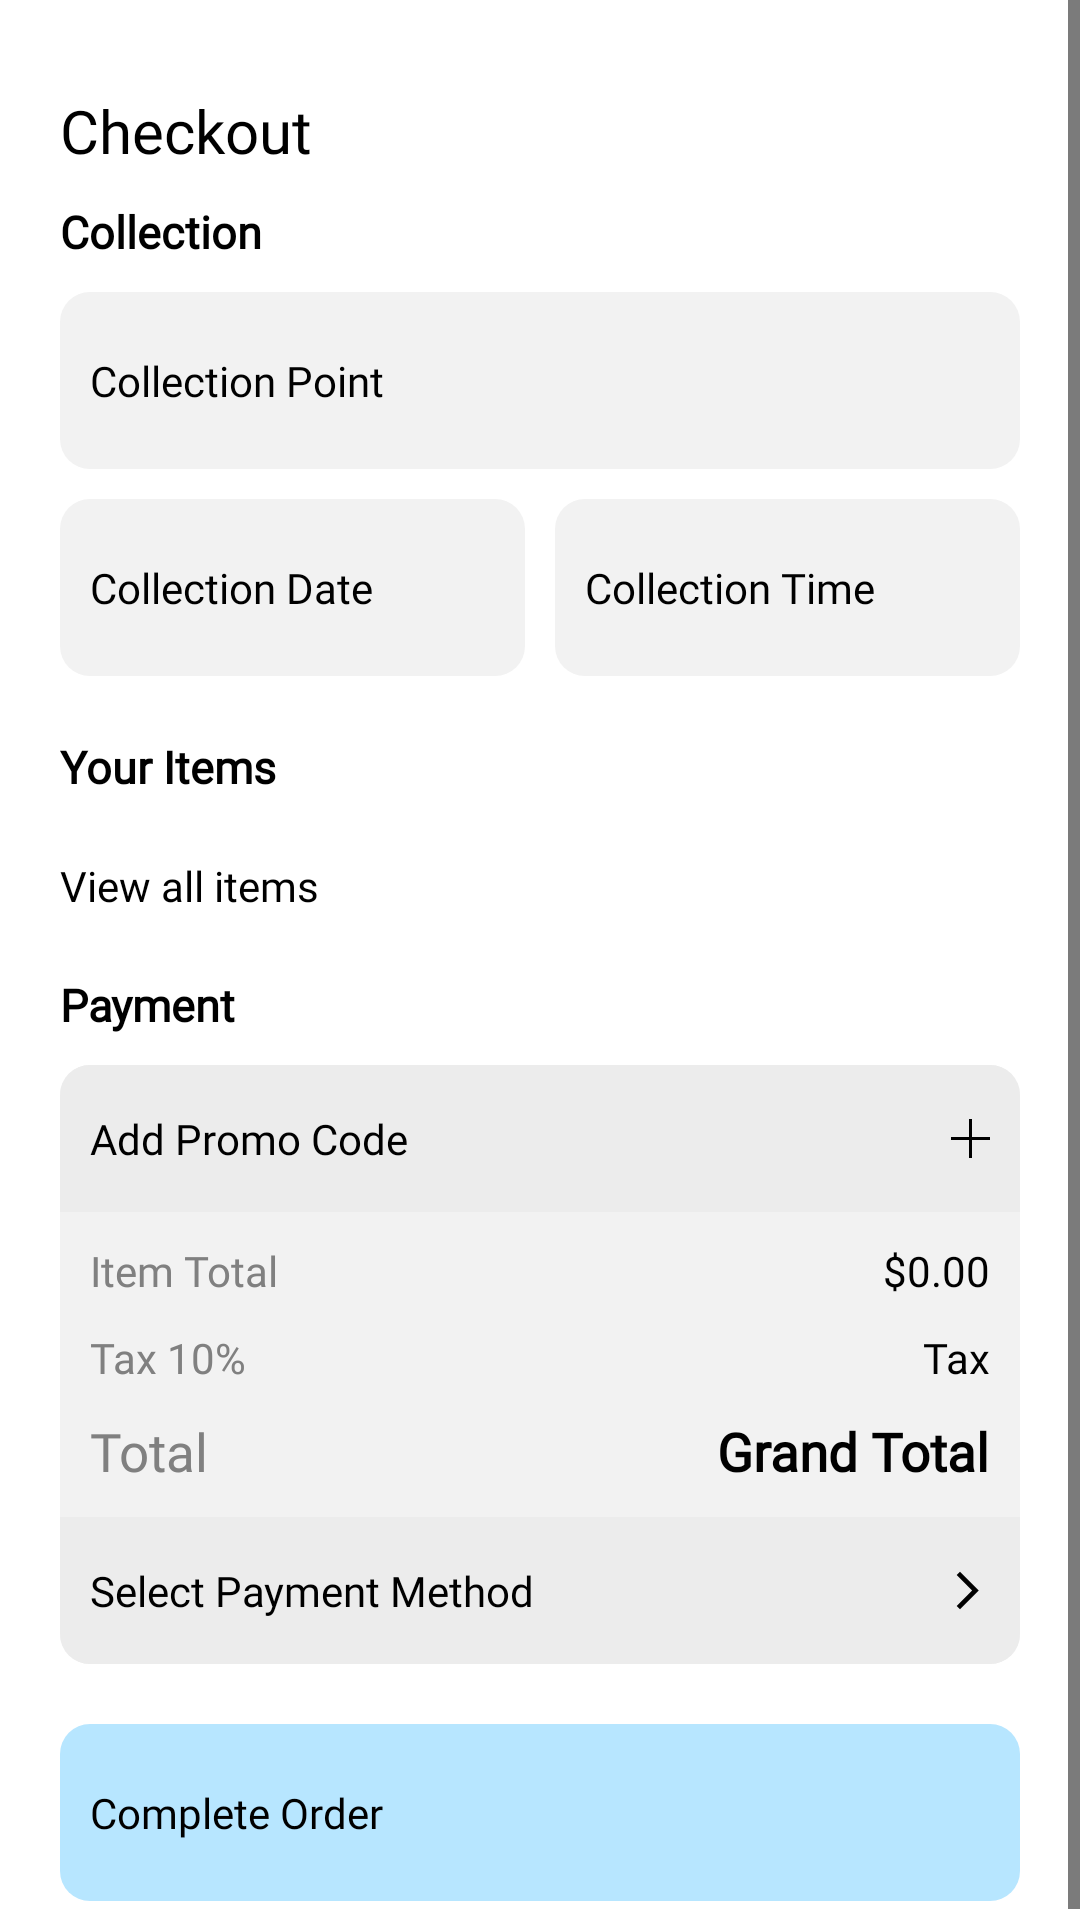

Write the Android layout XML for this screen, with the resource values it uses.
<!-- AndroidManifest.xml: activity theme Theme.AchieverFarm -->
<!-- res/layout/activity_checkout.xml -->
<?xml version="1.0" encoding="utf-8"?>
<ScrollView xmlns:android="http://schemas.android.com/apk/res/android"
    xmlns:app="http://schemas.android.com/apk/res-auto"
    xmlns:tools="http://schemas.android.com/tools"
    android:layout_width="match_parent"
    android:layout_height="match_parent"
    tools:context=".CheckoutActivity">


    <androidx.constraintlayout.widget.ConstraintLayout
        android:layout_width="match_parent"
        android:layout_height="wrap_content"
        android:animateLayoutChanges="true">

        <TextView
            android:id="@+id/textView27"
            android:layout_width="wrap_content"
            android:layout_height="wrap_content"
            android:layout_marginStart="20dp"
            android:layout_marginTop="30dp"
            android:text="@string/checkout"
            android:textSize="20sp"
            app:layout_constraintStart_toStartOf="parent"
            app:layout_constraintTop_toTopOf="parent" />

        <TextView
            android:id="@+id/textView36"
            android:layout_width="wrap_content"
            android:layout_height="wrap_content"
            android:layout_marginStart="20dp"
            android:layout_marginTop="10dp"
            android:text="@string/collection"
            android:textSize="15sp"
            android:textStyle="bold"
            app:layout_constraintStart_toStartOf="parent"
            app:layout_constraintTop_toBottomOf="@+id/textView27" />

        <TextView
            android:id="@+id/checkoutCollectionPoint"
            android:layout_width="match_parent"
            android:layout_height="wrap_content"
            android:layout_marginHorizontal="20dp"
            android:layout_marginTop="10dp"
            android:background="@drawable/rect_10dp"
            android:backgroundTint="@color/grey10"
            android:paddingHorizontal="10dp"
            android:paddingVertical="20dp"
            android:text="@string/collection_point"
            app:layout_constraintTop_toBottomOf="@+id/textView36" />

        <TextView
            android:id="@+id/checkoutCollectionDate"
            android:layout_width="0dp"
            android:layout_height="wrap_content"
            android:layout_marginTop="10dp"
            android:layout_marginEnd="5dp"
            android:background="@drawable/rect_10dp"
            android:backgroundTint="@color/grey10"
            android:fontFamily=""
            android:paddingHorizontal="10dp"
            android:paddingVertical="20dp"
            android:text="@string/collection_date"
            app:layout_constraintEnd_toStartOf="@+id/checkoutCollectionTime"
            app:layout_constraintStart_toStartOf="@+id/checkoutCollectionPoint"
            app:layout_constraintTop_toBottomOf="@+id/checkoutCollectionPoint" />

        <TextView
            android:id="@+id/checkoutCollectionTime"
            android:layout_width="0dp"
            android:layout_height="wrap_content"
            android:layout_marginStart="5dp"
            android:layout_marginTop="10dp"
            android:background="@drawable/rect_10dp"
            android:backgroundTint="@color/grey10"
            android:paddingHorizontal="10dp"
            android:paddingVertical="20dp"
            android:text="@string/collection_time"
            app:layout_constraintEnd_toEndOf="@+id/checkoutCollectionPoint"
            app:layout_constraintStart_toEndOf="@+id/checkoutCollectionDate"
            app:layout_constraintTop_toBottomOf="@+id/checkoutCollectionPoint" />


        <TextView
            android:id="@+id/textView44"
            android:layout_width="wrap_content"
            android:layout_height="wrap_content"
            android:layout_marginStart="20dp"
            android:layout_marginTop="20dp"
            android:text="@string/your_items"
            android:textSize="15sp"
            android:textStyle="bold"
            app:layout_constraintStart_toStartOf="parent"
            app:layout_constraintTop_toBottomOf="@+id/checkoutCollectionDate" />

        <androidx.recyclerview.widget.RecyclerView
            android:id="@+id/checkoutItemRecycler"
            android:layout_width="0dp"
            android:layout_height="wrap_content"
            android:layout_marginTop="10dp"
            android:orientation="vertical"
            app:layoutManager="androidx.recyclerview.widget.LinearLayoutManager"
            app:layout_constraintEnd_toEndOf="@+id/checkoutCollectionTime"
            app:layout_constraintStart_toStartOf="@+id/checkoutCollectionDate"
            app:layout_constraintTop_toBottomOf="@+id/textView44" />

        <TextView
            android:id="@+id/checkoutViewCart"
            android:layout_width="wrap_content"
            android:layout_height="wrap_content"
            android:layout_marginTop="10dp"
            android:text="@string/view_all_items"
            app:layout_constraintStart_toStartOf="@+id/checkoutItemRecycler"
            app:layout_constraintTop_toBottomOf="@+id/checkoutItemRecycler" />


        <TextView
            android:id="@+id/textView47"
            android:layout_width="wrap_content"
            android:layout_height="wrap_content"
            android:layout_marginTop="20dp"
            android:text="@string/payment"
            android:textSize="15sp"
            android:textStyle="bold"
            app:layout_constraintStart_toStartOf="@+id/checkoutItemRecycler"
            app:layout_constraintTop_toBottomOf="@+id/checkoutViewCart" />

        <androidx.constraintlayout.widget.ConstraintLayout
            android:id="@+id/currentOrderHolder"
            android:layout_width="match_parent"
            android:layout_height="wrap_content"
            android:layout_marginHorizontal="20dp"
            android:layout_marginTop="10dp"
            android:background="@drawable/rect_10dp"
            android:backgroundTint="@color/grey10"
            android:visibility="visible"
            app:layout_constraintTop_toBottomOf="@+id/textView47">

            <TextView
                android:id="@+id/checkoutAddPromoCode"
                android:layout_width="match_parent"
                android:layout_height="0dp"
                android:background="@drawable/rect_top_10dp"
                android:backgroundTint="@color/grey15"
                android:fontFamily="@font/fo_biko_regular"
                android:gravity="center_vertical"
                android:paddingVertical="15dp"
                android:paddingStart="10dp"
                android:paddingEnd="10dp"
                android:text="@string/add_promo_code"
                android:visibility="visible"
                app:drawableEndCompat="@drawable/ic_plus"
                app:drawableTint="@color/black_white"
                app:layout_constraintEnd_toEndOf="parent"
                app:layout_constraintTop_toTopOf="parent" />

            <TextView
                android:id="@+id/textView26"
                android:layout_width="wrap_content"
                android:layout_height="wrap_content"
                android:layout_marginStart="10dp"
                android:layout_marginTop="10dp"

                android:text="@string/item_total"
                android:textColor="@color/grey"
                app:layout_constraintBottom_toTopOf="@+id/textView48"
                app:layout_constraintStart_toStartOf="parent"
                app:layout_constraintTop_toBottomOf="@+id/checkoutAddPromoCode" />

            <TextView
                android:id="@+id/textView48"
                android:layout_width="wrap_content"
                android:layout_height="wrap_content"
                android:text="@string/tax_10"
                android:layout_marginVertical="10dp"
                android:textColor="@color/grey"
                app:layout_constraintBottom_toTopOf="@+id/textView30"
                app:layout_constraintStart_toStartOf="@+id/textView26"
                app:layout_constraintTop_toBottomOf="@+id/textView26" />

            <TextView
                android:id="@+id/checkoutTotal"
                android:layout_width="wrap_content"
                android:layout_height="wrap_content"
                android:layout_marginTop="10dp"
                android:layout_marginEnd="10dp"
                android:text="@string/zero_dollars"

                app:layout_constraintBottom_toTopOf="@+id/checkoutTax"
                app:layout_constraintEnd_toEndOf="parent"
                app:layout_constraintTop_toBottomOf="@+id/checkoutAddPromoCode" />

            <TextView
                android:id="@+id/checkoutTax"
                android:layout_width="wrap_content"
                android:layout_height="wrap_content"
                android:layout_marginEnd="10dp"
                android:layout_marginVertical="10dp"
                android:text="@string/tax"
                app:layout_constraintBottom_toTopOf="@+id/checkoutGrandTotal"
                app:layout_constraintEnd_toEndOf="parent"
                app:layout_constraintTop_toBottomOf="@+id/checkoutTotal" />

            <TextView
                android:id="@+id/textView30"
                android:layout_width="wrap_content"
                android:layout_height="wrap_content"
                android:layout_marginBottom="10dp"
                android:text="@string/total"
                android:textColor="@color/grey"
                android:textSize="17.5sp"
                app:layout_constraintBottom_toTopOf="@+id/checkoutPaymentMethod"
                app:layout_constraintStart_toStartOf="@+id/textView26"
                app:layout_constraintTop_toBottomOf="@+id/textView48" />

            <TextView
                android:id="@+id/checkoutGrandTotal"
                android:layout_width="wrap_content"
                android:layout_height="wrap_content"
                android:layout_marginEnd="10dp"
                android:layout_marginBottom="10dp"
                android:text="@string/grand_total"
                android:textSize="17.5sp"
                android:textStyle="bold"
                app:layout_constraintBottom_toTopOf="@+id/checkoutPaymentMethod"
                app:layout_constraintEnd_toEndOf="parent"
                app:layout_constraintTop_toBottomOf="@+id/checkoutTax" />

            <TextView
                android:id="@+id/checkoutPaymentMethod"
                android:layout_width="match_parent"
                android:layout_height="0dp"
                android:background="@drawable/rect_pending_order_10dp"
                android:backgroundTint="@color/grey15"
                android:fontFamily="@font/fo_biko_regular"
                android:gravity="center_vertical"
                android:paddingVertical="15dp"
                android:paddingStart="10dp"
                android:paddingEnd="10dp"
                android:text="@string/select_payment_method"
                app:drawableEndCompat="@drawable/ic_baseline_arrow_forward_ios_24"
                app:drawableTint="@color/black_white"
                app:layout_constraintBottom_toBottomOf="parent" />

        </androidx.constraintlayout.widget.ConstraintLayout>

        <TextView
            android:id="@+id/checkoutCompleteOrder"
            android:layout_width="match_parent"
            android:layout_height="wrap_content"
            android:layout_marginHorizontal="20dp"
            android:layout_marginTop="20dp"
            android:layout_marginBottom="10dp"
            android:background="@drawable/rect_10dp"
            android:backgroundTint="@color/m2"
            android:paddingHorizontal="10dp"
            android:paddingVertical="20dp"
            android:text="@string/complete_order"
            app:layout_constraintBottom_toBottomOf="parent"
            app:layout_constraintTop_toBottomOf="@+id/currentOrderHolder" />
    </androidx.constraintlayout.widget.ConstraintLayout>
</ScrollView>
<!-- resources referenced by this layout -->
<resources>
  <color name="black_white">#FF000000</color>
  <color name="grey">#FF808080</color>
  <color name="grey10">#FFF2F2F2</color>
  <color name="grey15">#FFECECEC</color>
  <color name="m2">#FFB7E6FF</color>
  <!-- drawable ic_baseline_arrow_forward_ios_24 (drawable) -->
  <vector xmlns:android="http://schemas.android.com/apk/res/android"
      android:width="15dp"
      android:height="15dp"
      android:autoMirrored="true"
      android:tint="#000000"
      android:viewportWidth="24"
      android:viewportHeight="24">
  
      <path
          android:fillColor="@android:color/white"
          android:pathData="M6.23,20.23l1.77,1.77l10,-10l-10,-10l-1.77,1.77l8.23,8.23z" />
  
  </vector>
  <!-- drawable ic_plus (drawable) -->
  <vector xmlns:android="http://schemas.android.com/apk/res/android"
      android:width="13dp"
      android:height="13dp"
      android:viewportWidth="13"
      android:viewportHeight="13">
      <path
          android:fillColor="#00000000"
          android:pathData="M0,6.5L13,6.5"
          android:strokeWidth="1"
          android:strokeColor="@color/black_white" />
      <path
          android:fillColor="#00000000"
          android:pathData="M6.5,13L6.5,0"
          android:strokeWidth="1"
          android:strokeColor="@color/black_white" />
  </vector>
  <!-- drawable rect_10dp (drawable) -->
  <?xml version="1.0" encoding="utf-8"?>
  <shape xmlns:android="http://schemas.android.com/apk/res/android">
      <solid android:color="@color/grey10" />
      <corners android:radius="10dp" />
  </shape>
  <!-- drawable rect_pending_order_10dp (drawable) -->
  <?xml version="1.0" encoding="utf-8"?>
  <shape xmlns:android="http://schemas.android.com/apk/res/android">
      <solid android:color="@color/grey10" />
      <corners
          android:bottomLeftRadius="10dp"
          android:bottomRightRadius="10dp" />
  </shape>
  <!-- drawable rect_top_10dp (drawable) -->
  <?xml version="1.0" encoding="utf-8"?>
  <shape xmlns:android="http://schemas.android.com/apk/res/android">
      <solid android:color="@color/grey10" />
      <corners
          android:topLeftRadius="10dp"
          android:topRightRadius="10dp" />
  </shape>
  <string name="add_promo_code">Add Promo Code</string>
  <string name="checkout">Checkout</string>
  <string name="collection">Collection</string>
  <string name="collection_date">Collection Date</string>
  <string name="collection_point">Collection Point</string>
  <string name="collection_time">Collection Time</string>
  <string name="complete_order">Complete Order</string>
  <string name="grand_total">Grand Total</string>
  <string name="item_total">Item Total</string>
  <string name="payment">Payment</string>
  <string name="select_payment_method">Select Payment Method</string>
  <string name="tax">Tax</string>
  <string name="tax_10">Tax 10%</string>
  <string name="total">Total</string>
  <string name="view_all_items">View all items</string>
  <string name="your_items">Your Items</string>
  <string name="zero_dollars">$0.00</string>
  <color name="m1">#FF025D95</color>
  <color name="white">#FFFFFFFF</color>
  <color name="m3">#FFA41786</color>
  <color name="black">#FF000000</color>
  <style name="CustomEditText" parent="Widget.AppCompat.EditText">
          <item name="android:textSize">15sp</item>
      </style>
</resources>
